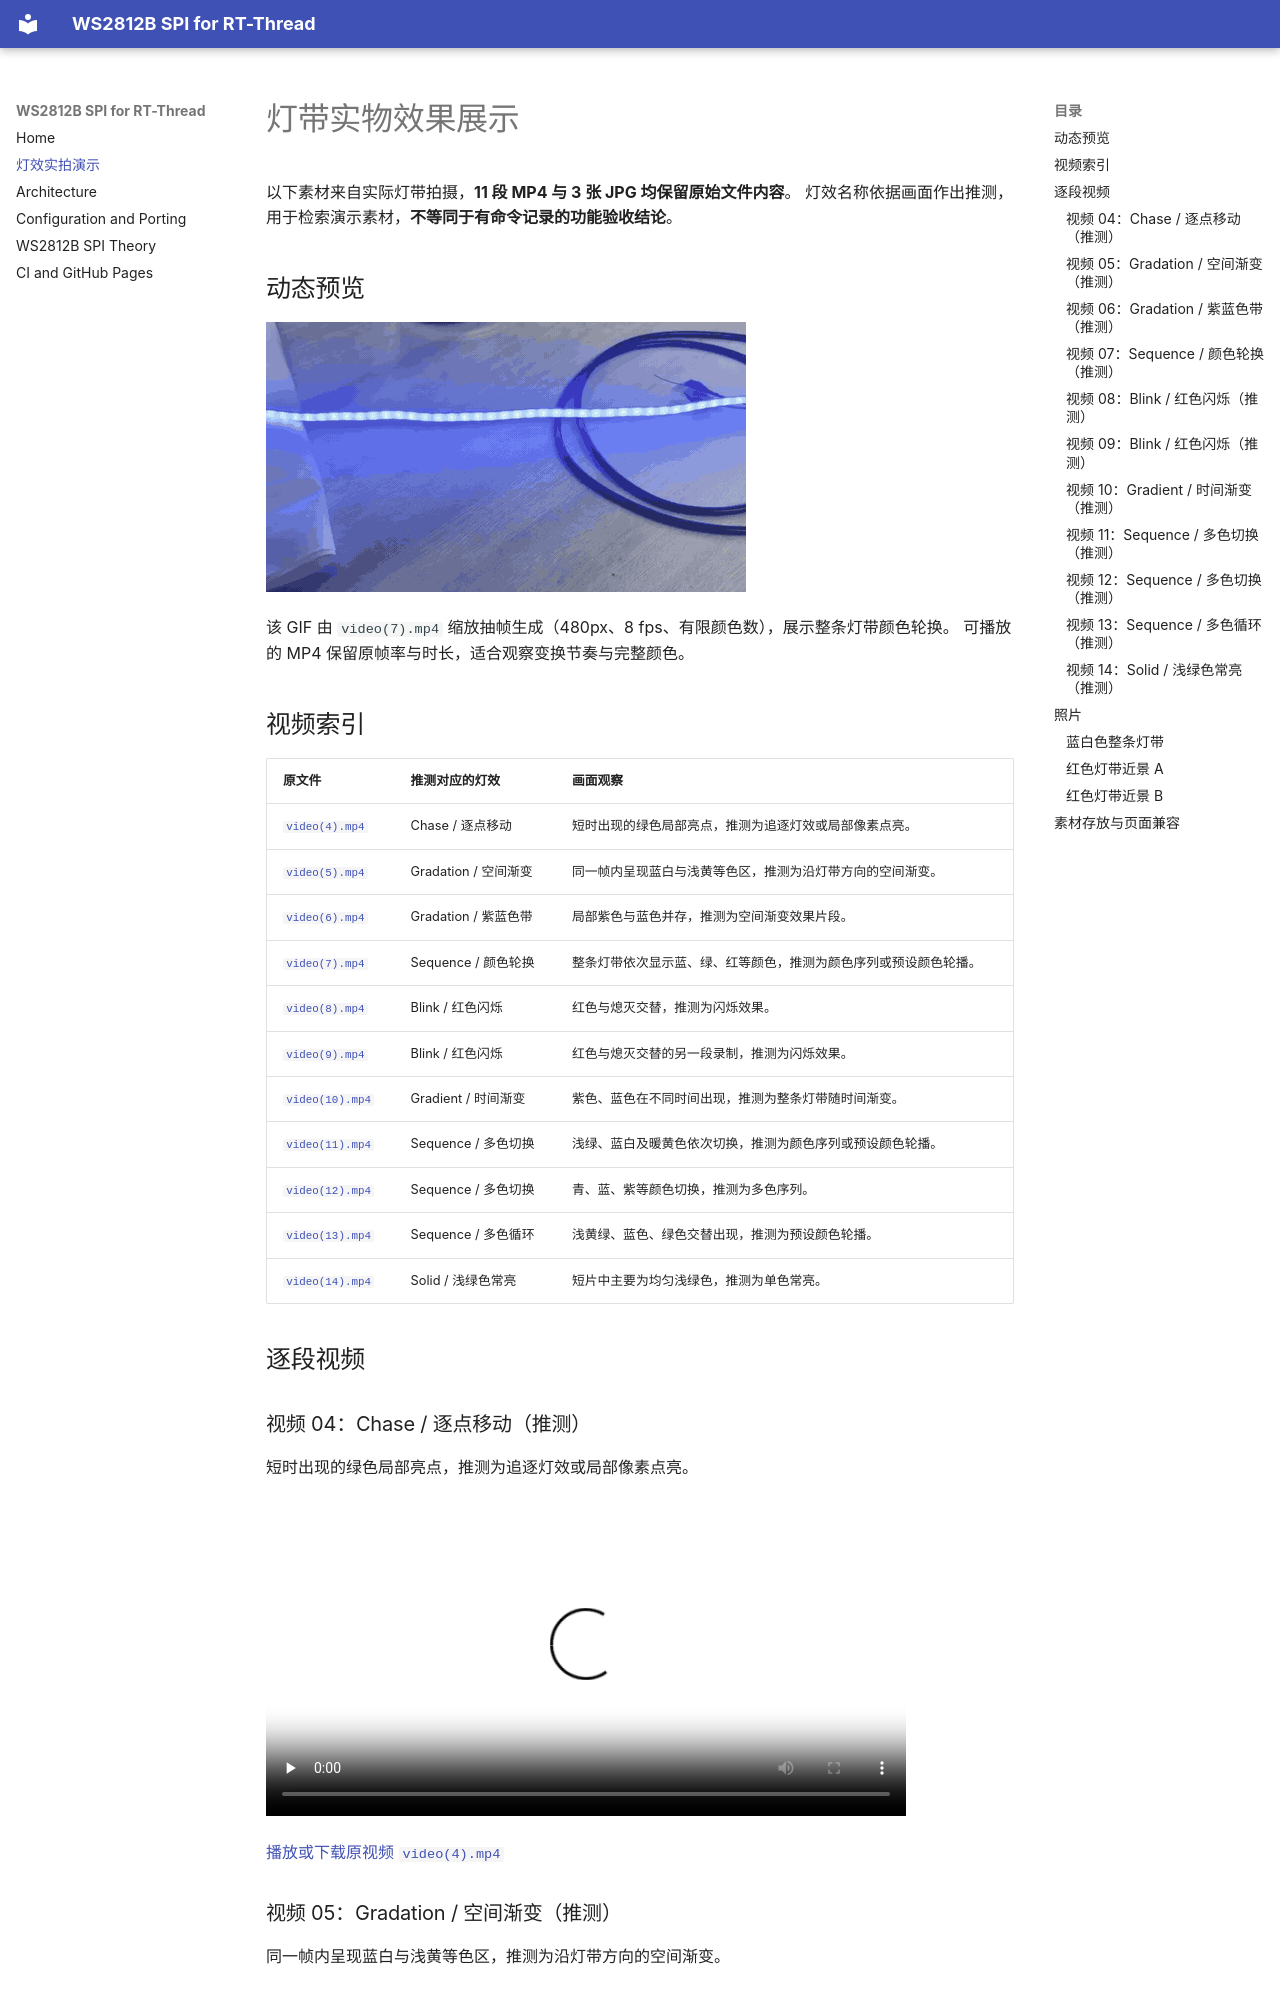

repository: maplerian/rt_ws2812b · page: effects-demo/index.html · generator: mkdocs

# 灯带实物效果展示

以下素材来自实际灯带拍摄，**11 段 MP4 与 3 张 JPG 均保留原始文件内容**。
灯效名称依据画面作出推测，用于检索演示素材，**不等同于有命令记录的功能验收结论**。

## 动态预览

![LED 灯带颜色轮换 GIF 预览](media/preview-color-cycle.gif)

该 GIF 由 `video(7).mp4` 缩放抽帧生成（480px、8 fps、有限颜色数），展示整条灯带颜色轮换。
可播放的 MP4 保留原帧率与时长，适合观察变换节奏与完整颜色。

## 视频索引

| 原文件 | 推测对应的灯效 | 画面观察 |
| --- | --- | --- |
| [`video(4).mp4`](#视频-04) | Chase / 逐点移动 | 短时出现的绿色局部亮点，推测为追逐灯效或局部像素点亮。 |
| [`video(5).mp4`](#视频-05) | Gradation / 空间渐变 | 同一帧内呈现蓝白与浅黄等色区，推测为沿灯带方向的空间渐变。 |
| [`video(6).mp4`](#视频-06) | Gradation / 紫蓝色带 | 局部紫色与蓝色并存，推测为空间渐变效果片段。 |
| [`video(7).mp4`](#视频-07) | Sequence / 颜色轮换 | 整条灯带依次显示蓝、绿、红等颜色，推测为颜色序列或预设颜色轮播。 |
| [`video(8).mp4`](#视频-08) | Blink / 红色闪烁 | 红色与熄灭交替，推测为闪烁效果。 |
| [`video(9).mp4`](#视频-09) | Blink / 红色闪烁 | 红色与熄灭交替的另一段录制，推测为闪烁效果。 |
| [`video(10).mp4`](#视频-10) | Gradient / 时间渐变 | 紫色、蓝色在不同时间出现，推测为整条灯带随时间渐变。 |
| [`video(11).mp4`](#视频-11) | Sequence / 多色切换 | 浅绿、蓝白及暖黄色依次切换，推测为颜色序列或预设颜色轮播。 |
| [`video(12).mp4`](#视频-12) | Sequence / 多色切换 | 青、蓝、紫等颜色切换，推测为多色序列。 |
| [`video(13).mp4`](#视频-13) | Sequence / 多色循环 | 浅黄绿、蓝色、绿色交替出现，推测为预设颜色轮播。 |
| [`video(14).mp4`](#视频-14) | Solid / 浅绿色常亮 | 短片中主要为均匀浅绿色，推测为单色常亮。 |

## 逐段视频

<a id="视频-04"></a>
